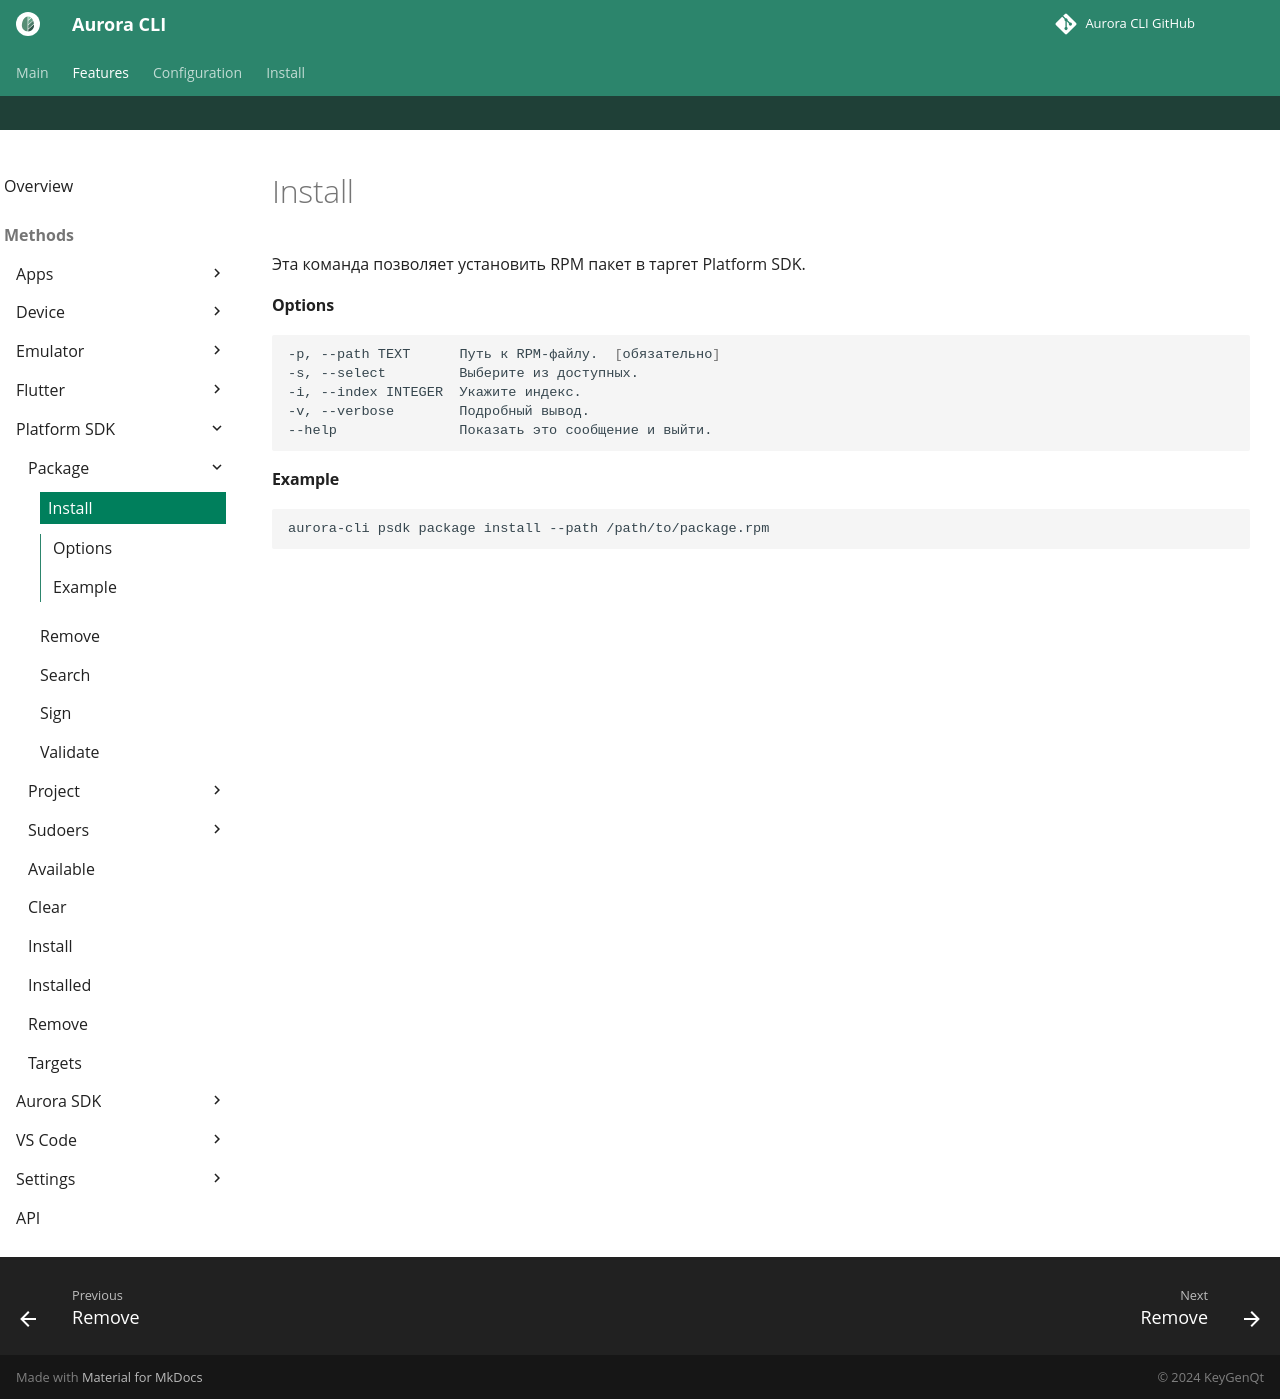

repository: keygenqt/aurora-cli · page: cli/psdk/package/install/index.html · generator: mkdocs

Эта команда позволяет установить RPM пакет в таргет Platform SDK.

#### Options

```shell
-p, --path TEXT      Путь к RPM-файлу.  [обязательно]
-s, --select         Выберите из доступных.
-i, --index INTEGER  Укажите индекс.
-v, --verbose        Подробный вывод.
--help               Показать это сообщение и выйти.
```

#### Example

```shell
aurora-cli psdk package install --path /path/to/package.rpm
```
